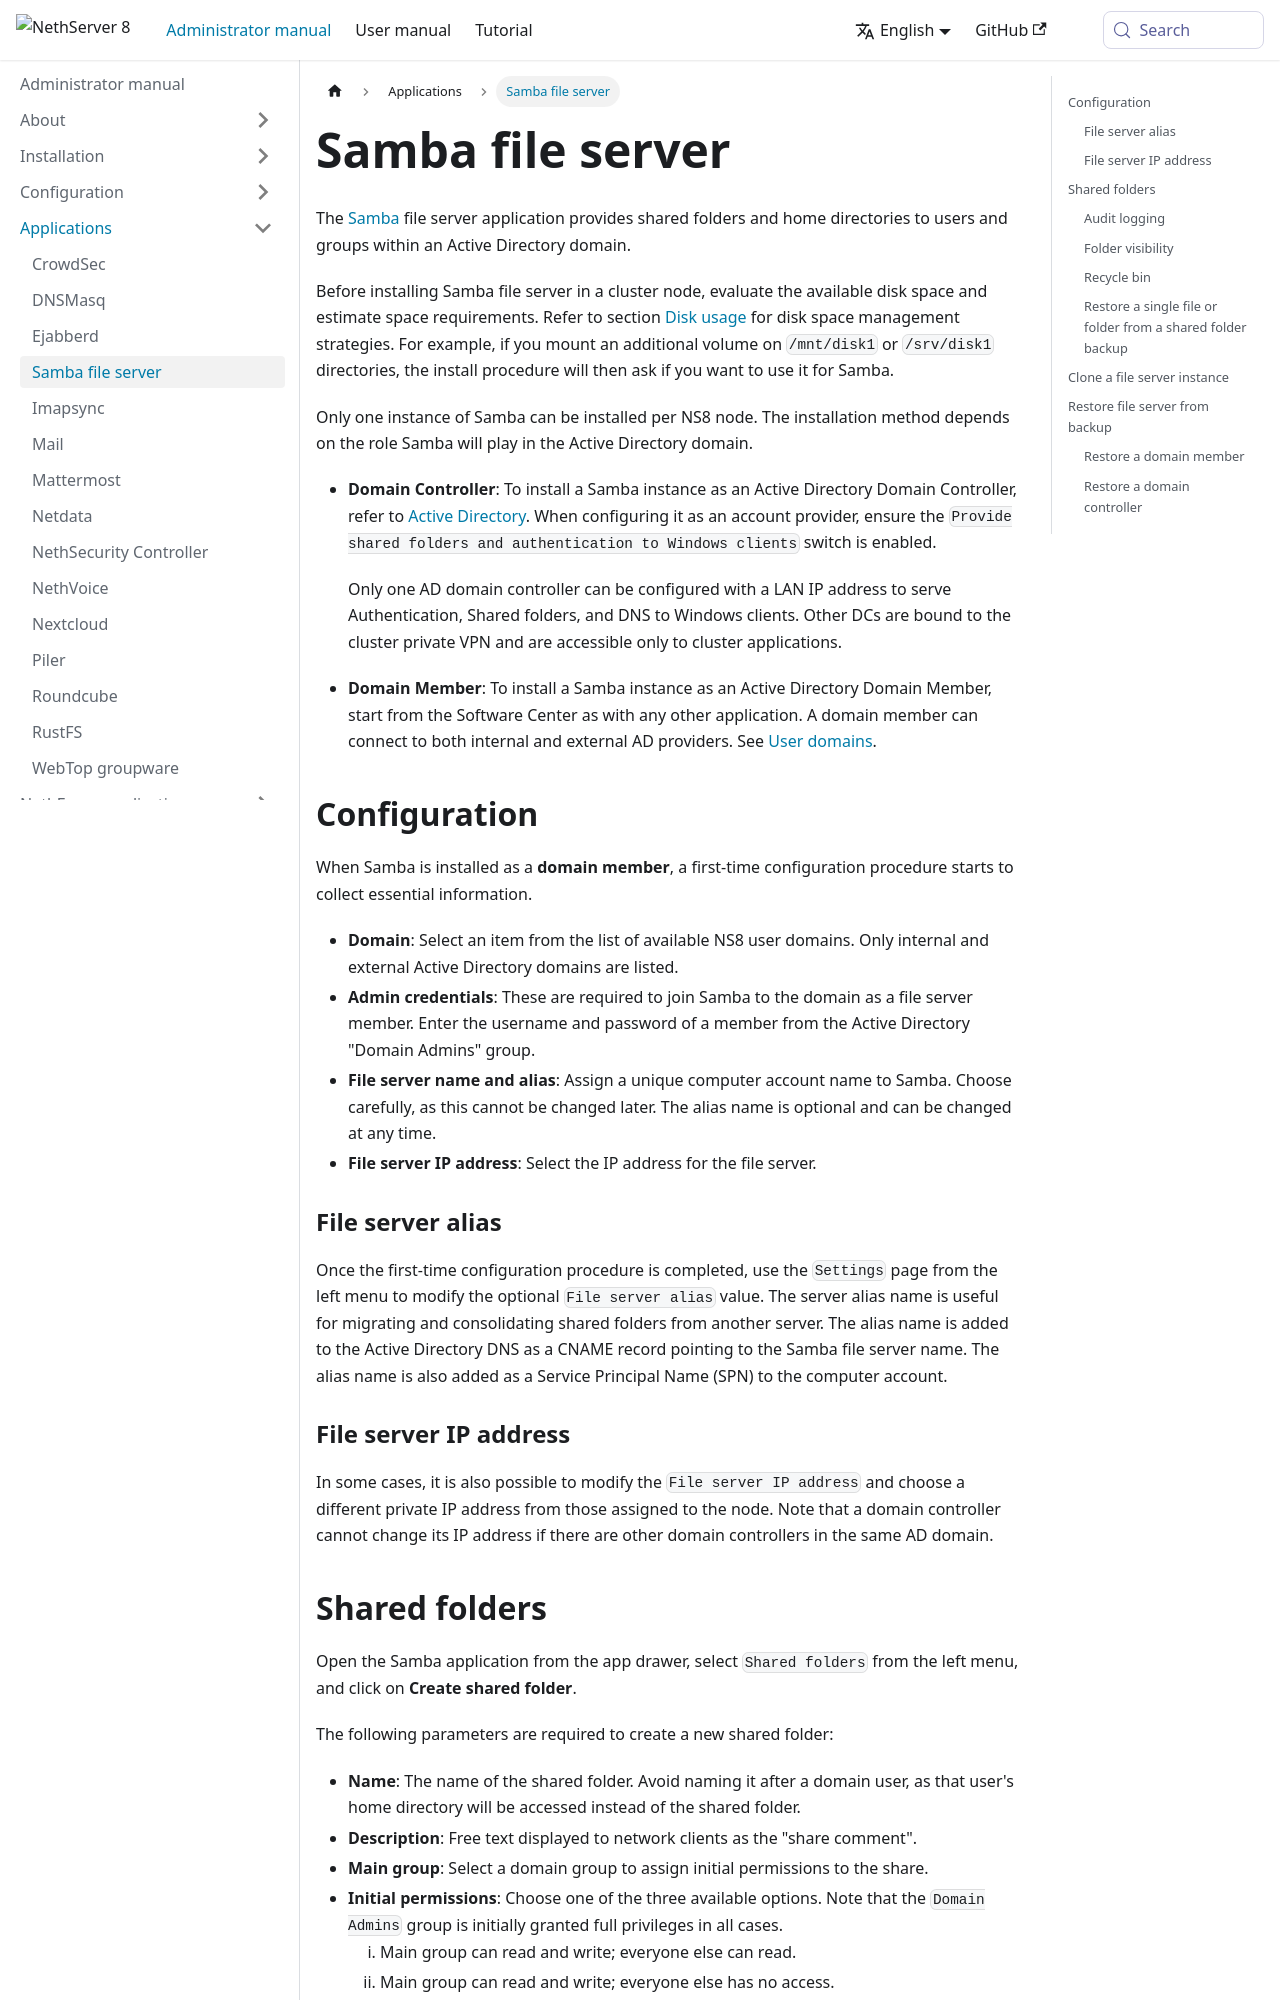

repository: NethServer/ns8-docs · page: pr-preview/pr-307/docs/administrator-manual/applications/file_server.html · generator: docusaurus

---
title: Samba file server
---
# Samba file server

The [Samba](http://www.samba.org) file server application provides shared folders and home directories to users and groups within an Active Directory domain.

Before installing Samba file server in a cluster node, evaluate the available disk space and estimate space requirements. Refer to section [Disk usage](../../tutorial/disk_usage.md) for disk space management strategies. For example, if you mount an additional volume on `/mnt/disk1` or `/srv/disk1` directories, the install procedure will then ask if you want to use it for Samba.

Only one instance of Samba can be installed per NS8 node. The installation method depends on the role Samba will play in the Active Directory domain.

- **Domain Controller**: To install a Samba instance as an Active Directory Domain Controller, refer to [Active Directory](../installation/user_domains.md#active_directory-section). When configuring it as an account provider, ensure the `Provide shared folders and authentication to Windows clients` switch is enabled.

  Only one AD domain controller can be configured with a LAN IP address to serve Authentication, Shared folders, and DNS to Windows clients. Other DCs are bound to the cluster private VPN and are accessible only to cluster applications.

- **Domain Member**: To install a Samba instance as an Active Directory Domain Member, start from the Software Center as with any other application. A domain member can connect to both internal and external AD providers. See [User domains](../installation/user_domains.md).

## Configuration {#samba-configuration}

When Samba is installed as a **domain member**, a first-time configuration procedure starts to collect essential information.

- **Domain**: Select an item from the list of available NS8 user domains. Only internal and external Active Directory domains are listed.
- **Admin credentials**: These are required to join Samba to the domain as a file server member. Enter the username and password of a member from the Active Directory "Domain Admins" group.
- **File server name and alias**: Assign a unique computer account name to Samba. Choose carefully, as this cannot be changed later. The alias name is optional and can be changed at any time.
- **File server IP address**: Select the IP address for the file server.

### File server alias {#file-server-alias}

Once the first-time configuration procedure is completed, use the `Settings` page from the left menu to modify the optional `File server alias` value. The server alias name is useful for migrating and consolidating shared folders from another server. The alias name is added to the Active Directory DNS as a CNAME record pointing to the Samba file server name. The alias name is also added as a Service Principal Name (SPN) to the computer account.

### File server IP address {#file-server-address}

In some cases, it is also possible to modify the `File server IP address` and choose a different private IP address from those assigned to the node. Note that a domain controller cannot change its IP address if there are other domain controllers in the same AD domain.
